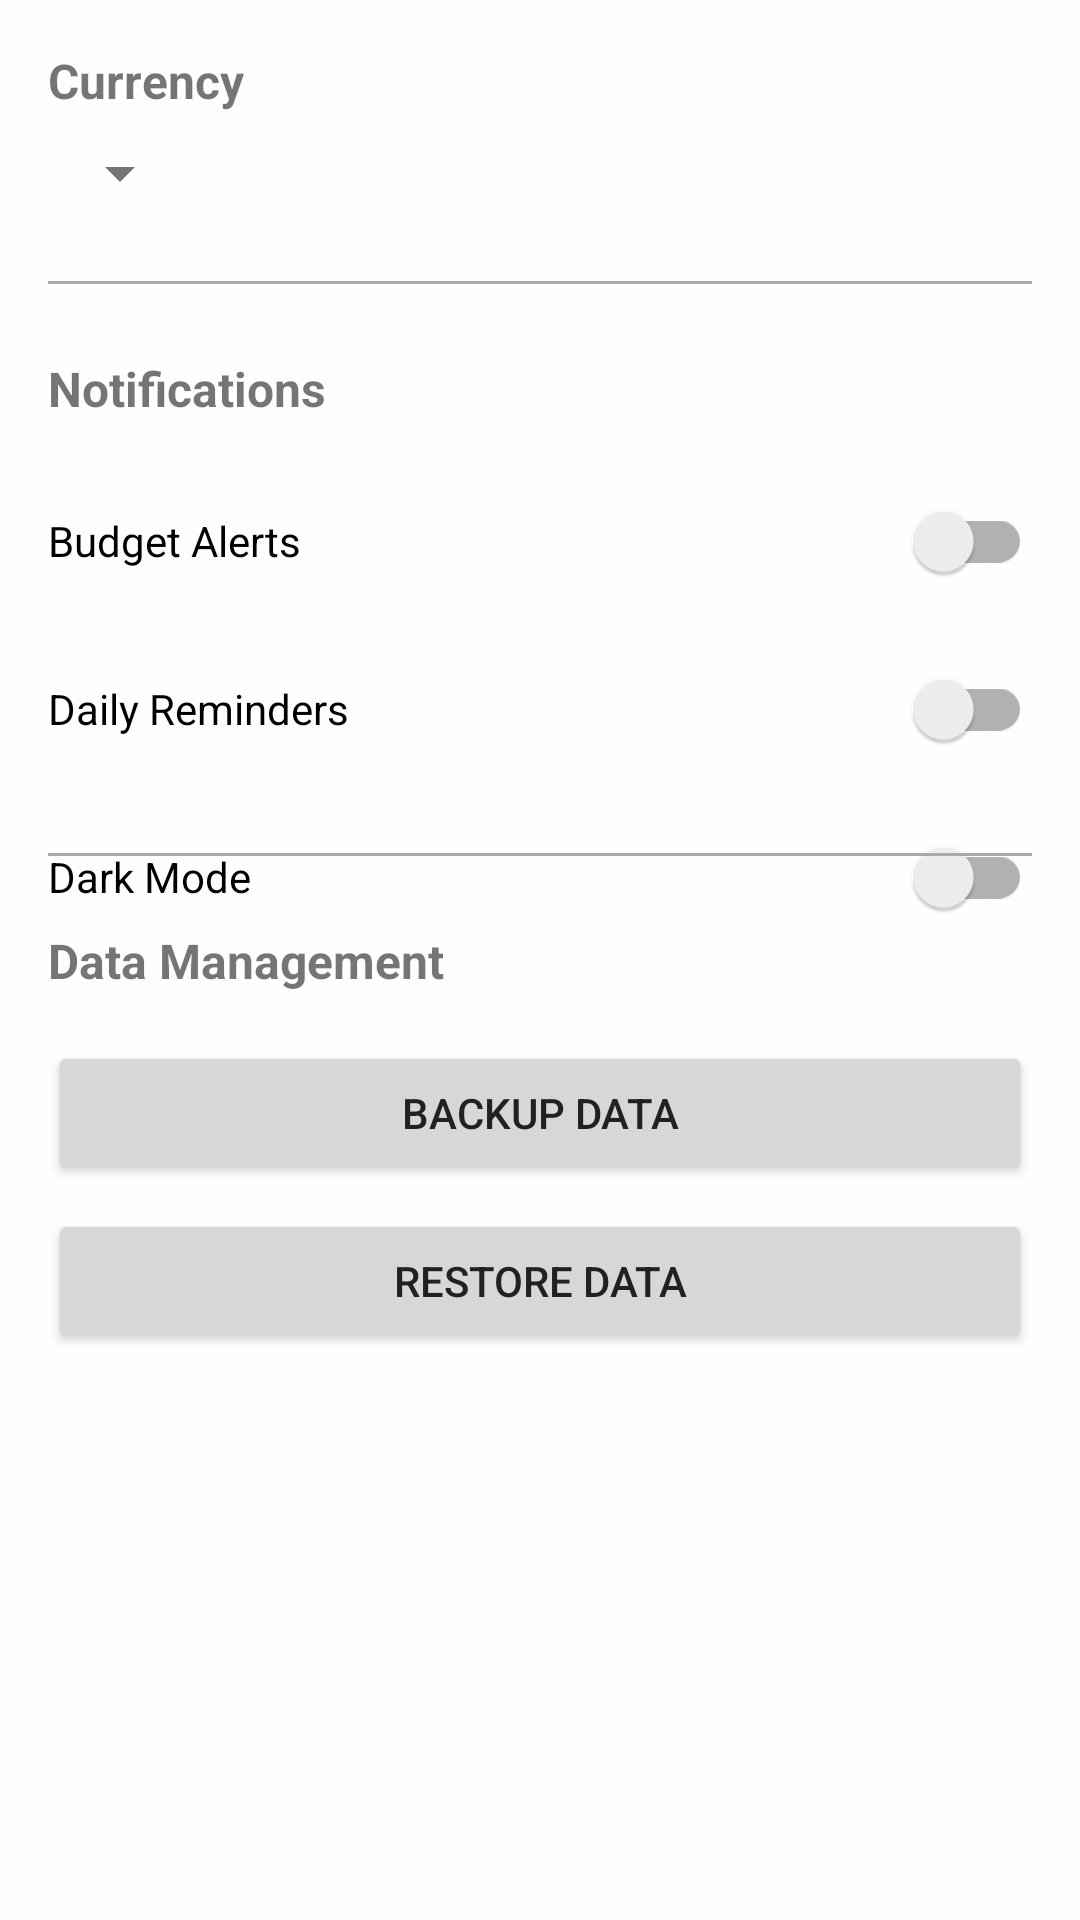

Here is an Android app screen rendered from its layout file. Give the layout XML and the strings, colors and styles it references.
<!-- AndroidManifest.xml: application theme Theme.Financetracker -->
<!-- res/layout/fragment_settings.xml -->
<?xml version="1.0" encoding="utf-8"?>
<androidx.constraintlayout.widget.ConstraintLayout xmlns:android="http://schemas.android.com/apk/res/android"
    xmlns:tools="http://schemas.android.com/tools"
    android:layout_width="match_parent"
    android:layout_height="match_parent"
    xmlns:app="http://schemas.android.com/apk/res-auto"
    tools:context=".SettingsFragment">

    <ScrollView
        android:layout_width="match_parent"
        android:layout_height="0dp"
        android:fillViewport="true"
        app:layout_constraintBottom_toBottomOf="parent"
        app:layout_constraintTop_toTopOf="parent">

        <androidx.constraintlayout.widget.ConstraintLayout
            android:layout_width="match_parent"
            android:layout_height="wrap_content"
            android:padding="16dp">

            <TextView
                android:id="@+id/tv_currency_title"
                android:layout_width="wrap_content"
                android:layout_height="wrap_content"
                android:text="@string/currency"
                android:textSize="16sp"
                android:textStyle="bold"
                app:layout_constraintStart_toStartOf="parent"
                app:layout_constraintTop_toTopOf="parent" />

            <Spinner
                android:id="@+id/spinner_currency"
                android:layout_width="wrap_content"
                android:layout_height="wrap_content"
                android:layout_marginTop="8dp"
                app:layout_constraintStart_toStartOf="parent"
                app:layout_constraintTop_toBottomOf="@+id/tv_currency_title" />

            <View
                android:id="@+id/divider1"
                android:layout_width="match_parent"
                android:layout_height="1dp"
                android:layout_marginTop="24dp"
                android:background="@android:color/darker_gray"
                app:layout_constraintTop_toBottomOf="@+id/spinner_currency" />

            <TextView
                android:id="@+id/tv_notifications_title"
                android:layout_width="wrap_content"
                android:layout_height="wrap_content"
                android:layout_marginTop="24dp"
                android:text="@string/notifications"
                android:textSize="16sp"
                android:textStyle="bold"
                app:layout_constraintStart_toStartOf="parent"
                app:layout_constraintTop_toBottomOf="@+id/divider1" />




            <androidx.appcompat.widget.SwitchCompat
                android:id="@+id/switch_budget_alerts"
                android:layout_width="match_parent"
                android:layout_height="wrap_content"
                android:layout_marginTop="16dp"
                android:text="@string/budget_alerts"
                app:layout_constraintTop_toBottomOf="@+id/tv_notifications_title" />

            <androidx.appcompat.widget.SwitchCompat
                android:id="@+id/switch_daily_reminders"
                android:layout_width="match_parent"
                android:layout_height="wrap_content"
                android:layout_marginTop="8dp"
                android:text="@string/daily_reminders"
                app:layout_constraintTop_toBottomOf="@+id/switch_budget_alerts" />

            <androidx.appcompat.widget.SwitchCompat
                android:id="@+id/switchDarkMode"
                android:layout_width="match_parent"
                android:layout_height="wrap_content"
                android:layout_marginTop="8dp"
                android:text="@string/dark_mode"
                app:layout_constraintTop_toBottomOf="@+id/switch_daily_reminders"
                app:layout_constraintStart_toStartOf="parent"
                app:layout_constraintEnd_toEndOf="parent" />



            <View
                android:id="@+id/divider2"
                android:layout_width="match_parent"
                android:layout_height="1dp"
                android:layout_marginTop="24dp"
                android:background="@android:color/darker_gray"
                app:layout_constraintTop_toBottomOf="@+id/switch_daily_reminders" />

            <TextView
                android:id="@+id/tv_data_title"
                android:layout_width="wrap_content"
                android:layout_height="wrap_content"
                android:layout_marginTop="24dp"
                android:text="@string/data_management"
                android:textSize="16sp"
                android:textStyle="bold"
                app:layout_constraintStart_toStartOf="parent"
                app:layout_constraintTop_toBottomOf="@+id/divider2" />

            <Button
                android:id="@+id/btn_backup_data"
                android:layout_width="match_parent"
                android:layout_height="wrap_content"
                android:layout_marginTop="16dp"
                android:text="@string/backup_data"
                app:layout_constraintTop_toBottomOf="@+id/tv_data_title" />

            <Button
                android:id="@+id/btn_restore_data"
                android:layout_width="match_parent"
                android:layout_height="wrap_content"
                android:layout_marginTop="8dp"
                android:text="@string/restore_data"
                app:layout_constraintTop_toBottomOf="@+id/btn_backup_data" />

        </androidx.constraintlayout.widget.ConstraintLayout>
    </ScrollView>

</androidx.constraintlayout.widget.ConstraintLayout>
<!-- resources referenced by this layout -->
<resources>
  <string name="backup_data">Backup Data</string>
  <string name="budget_alerts">Budget Alerts</string>
  <string name="currency">Currency</string>
  <string name="daily_reminders">Daily Reminders</string>
  <string name="dark_mode">Dark Mode</string>
  <string name="data_management">Data Management</string>
  <string name="notifications">Notifications</string>
  <string name="restore_data">Restore Data</string>
  <style name="Theme.Financetracker" parent="Theme.MaterialComponents.Light">
          <item name="colorPrimary">@color/primary</item>
          <item name="colorPrimaryDark">@color/primary_dark</item>
          <item name="colorAccent">@color/accent</item>
          <item name="android:textColorPrimary">@color/text_primary</item>
          <item name="android:textColorSecondary">@color/text_secondary</item>
          <item name="android:windowBackground">@color/background</item>
          
          <item name="windowActionBar">false</item>
          <item name="windowNoTitle">true</item>
      </style>
  <color name="primary">#4D55CC</color>
  <color name="primary_dark">#3A3F9E</color>
  <color name="accent">#FF4081</color>
  <color name="text_primary">#212121</color>
  <color name="text_secondary">#757575</color>
  <color name="background">#fefefe</color>
</resources>
